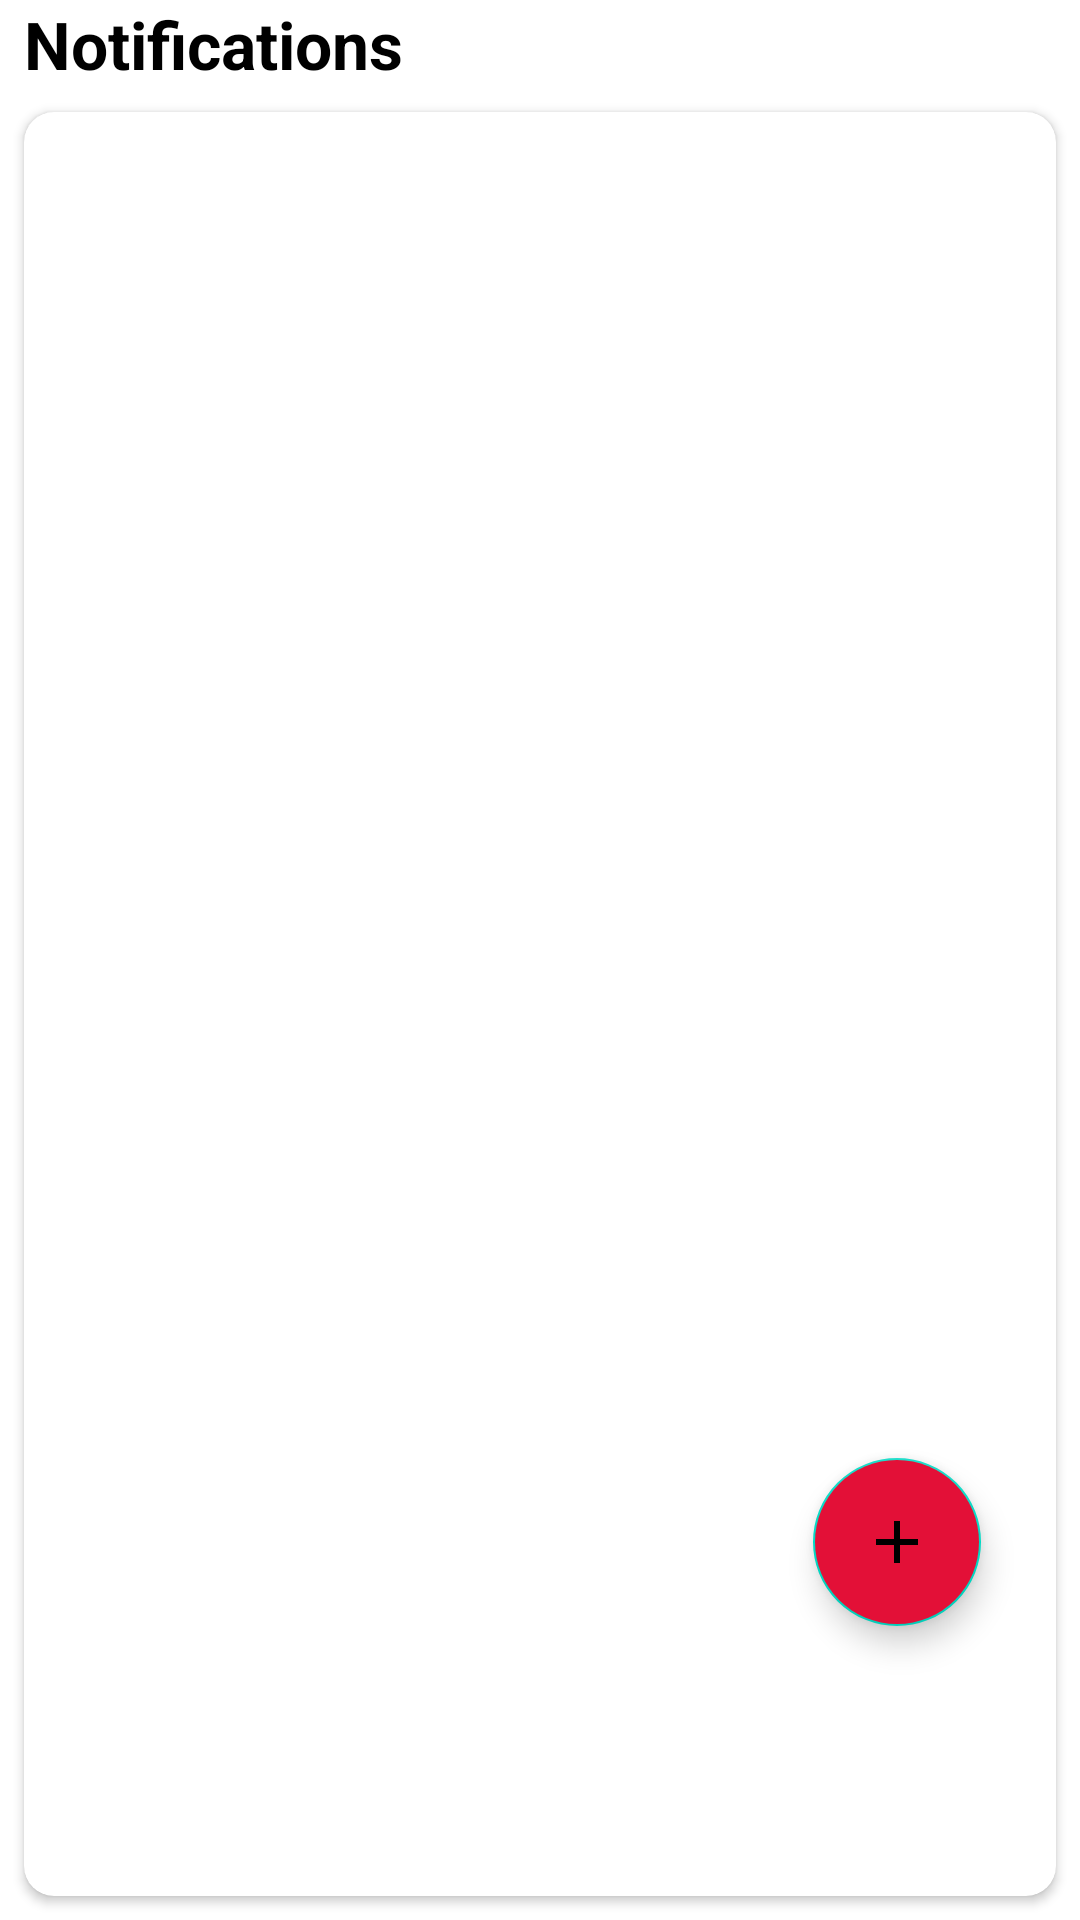

Android layout source for this screen:
<!-- AndroidManifest.xml: application theme Theme.BloodBank -->
<!-- res/layout/fragment_home.xml -->
<?xml version="1.0" encoding="utf-8"?>
<FrameLayout xmlns:android="http://schemas.android.com/apk/res/android"
    xmlns:tools="http://schemas.android.com/tools"
    android:layout_width="match_parent"
    android:layout_height="match_parent"
    xmlns:app="http://schemas.android.com/apk/res-auto"
    tools:context=".fragments.HomeFragment">

    <RelativeLayout
        android:layout_width="match_parent"
        android:layout_height="match_parent"
        tools:ignore="UselessParent">
        <TextView
            android:layout_width="wrap_content"
            android:layout_height="wrap_content"
            android:text="Notifications"
            android:textSize="22sp"
            android:textStyle="bold"
            android:textColor="@color/black"
            android:layout_marginStart="8dp"
            android:id="@+id/notification_heading"
            tools:ignore="HardcodedText" />

    <androidx.cardview.widget.CardView
        android:layout_width="match_parent"
        android:layout_height="match_parent"
        android:layout_margin="8dp"
        app:cardCornerRadius="10dp"
        android:layout_below="@id/notification_heading"
        android:id="@+id/cardView_Notification">

        <RelativeLayout
            android:layout_width="match_parent"

            android:layout_height="match_parent">

            <androidx.recyclerview.widget.RecyclerView
                android:id="@+id/notification_recyclerView"
                android:layout_width="match_parent"
                android:layout_height="match_parent" />

            <com.google.android.material.floatingactionbutton.FloatingActionButton
                android:id="@+id/blood_request"
                android:layout_width="wrap_content"
                android:layout_height="wrap_content"
                android:layout_alignParentEnd="true"
                android:layout_alignParentBottom="true"
                android:layout_marginEnd="25dp"
                android:layout_marginBottom="90dp"
                android:backgroundTint="@color/app_color"
                android:src="@drawable/ic_baseline_add_24"
                android:text="Send Blood Request"
                tools:ignore="ContentDescription,HardcodedText" />
        </RelativeLayout>

    </androidx.cardview.widget.CardView>

    </RelativeLayout>

</FrameLayout>
<!-- resources referenced by this layout -->
<resources>
  <color name="app_color">#E31037</color>
  <color name="black">#FF000000</color>
  <!-- drawable ic_baseline_add_24 (drawable) -->
  <vector android:height="50dp" android:tint="#FF0000"
      android:viewportHeight="24" android:viewportWidth="24"
      android:width="50dp" xmlns:android="http://schemas.android.com/apk/res/android">
      <path
          android:fillColor="#FF0000" android:pathData="M19,13h-6v6h-2v-6H5v-2h6V5h2v6h6v2z"/>
  
  </vector>
  <style name="Theme.BloodBank" parent="Theme.MaterialComponents.DayNight.NoActionBar">
          
          <item name="colorPrimary">#E31037</item>
          <item name="colorPrimaryVariant">#E31037</item>
          <item name="colorOnPrimary">@color/white</item>
          
          <item name="colorSecondary">@color/teal_200</item>
          <item name="colorSecondaryVariant">@color/teal_700</item>
          <item name="colorOnSecondary">@color/black</item>
          
          <item name="android:statusBarColor" tools:targetApi="l">?attr/colorPrimaryVariant</item>
          
      </style>
  <color name="white">#FFFFFFFF</color>
  <color name="teal_200">#FF03DAC5</color>
  <color name="teal_700">#FF018786</color>
</resources>
